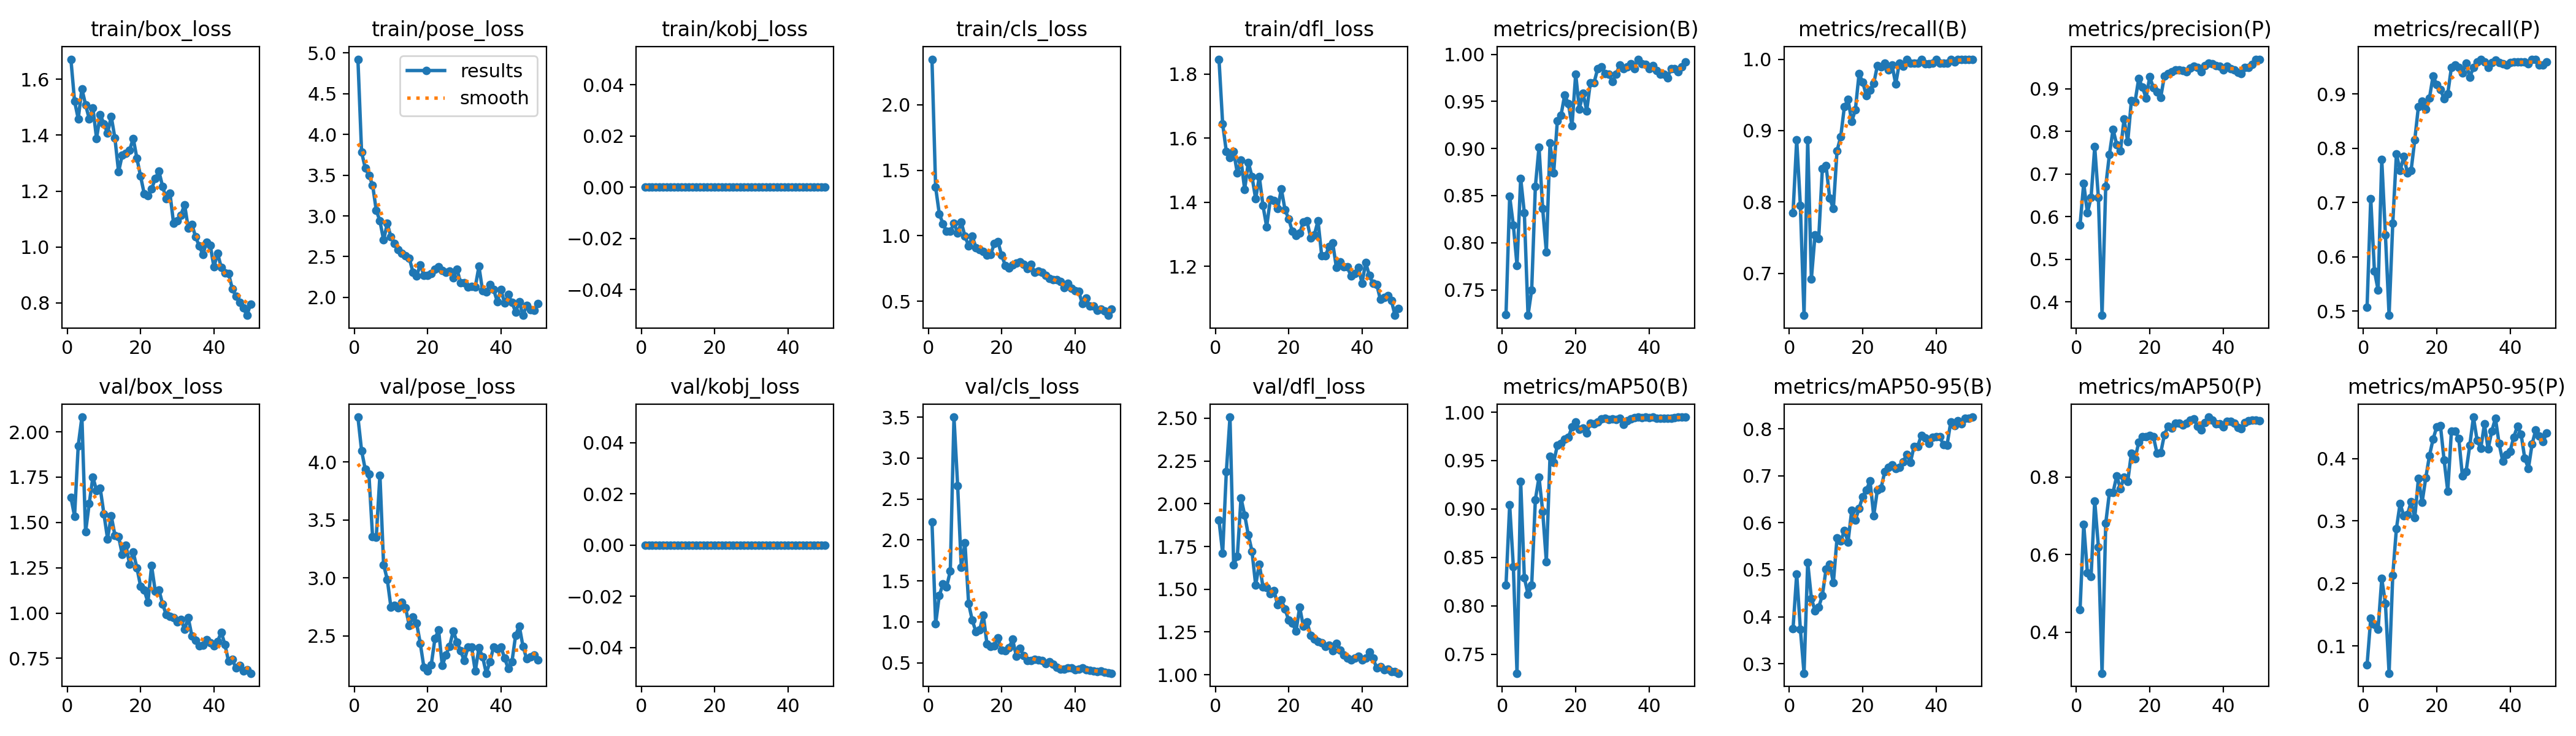

The data file committed next to this chart (first rows):
epoch, time, train/box_loss, train/pose_loss, train/kobj_loss, train/cls_loss, train/dfl_loss, metrics/precision(B), metrics/recall(B), metrics/mAP50(B), metrics/mAP50-95(B), metrics/precision(P), metrics/recall(P), metrics/mAP50(P), metrics/mAP50-95(P), val/box_loss, val/pose_loss, val/kobj_loss, val/cls_loss, val/dfl_loss, lr/pg0, lr/pg1, lr/pg2
1, 81.89, 1.672, 4.923, 0, 2.348, 1.846, 0.7238, 0.7846, 0.8216, 0.3743, 0.5804, 0.5077, 0.4587, 0.07004, 1.639, 4.389, 0, 2.224, 1.904, 0.00024, 0.00024, 0.00024
2, 158.3, 1.522, 3.782, 0, 1.371, 1.644, 0.8491, 0.8872, 0.9042, 0.4912, 0.6783, 0.7077, 0.6784, 0.1442, 1.535, 4.099, 0, 0.9762, 1.711, 0.0004901, 0.0004901, 0.0004901
3, 233.8, 1.459, 3.588, 0, 1.168, 1.558, 0.8185, 0.7949, 0.8405, 0.3736, 0.609, 0.5744, 0.5532, 0.135, 1.924, 3.937, 0, 1.322, 2.186, 0.0007299, 0.0007299, 0.0007299
4, 309.5, 1.567, 3.497, 0, 1.092, 1.539, 0.7761, 0.641, 0.7303, 0.2797, 0.6444, 0.539, 0.5429, 0.1266, 2.081, 3.895, 0, 1.462, 2.507, 0.0009594, 0.0009594, 0.0009594
5, 385, 1.509, 3.38, 0, 1.033, 1.559, 0.8685, 0.8872, 0.9285, 0.516, 0.7635, 0.7795, 0.7385, 0.2078, 1.447, 3.355, 0, 1.428, 1.644, 0.001179, 0.001179, 0.001179
6, 461.1, 1.459, 3.069, 0, 1.035, 1.491, 0.8315, 0.6923, 0.829, 0.439, 0.6443, 0.6409, 0.6199, 0.1685, 1.604, 3.353, 0, 1.622, 1.692, 0.001388, 0.001388, 0.001388
7, 537.3, 1.498, 2.939, 0, 1.095, 1.532, 0.7229, 0.7539, 0.812, 0.4127, 0.3688, 0.4923, 0.2943, 0.05653, 1.751, 3.889, 0, 3.502, 2.034, 0.001586, 0.001586, 0.001586
8, 611.9, 1.388, 2.703, 0, 1.023, 1.44, 0.75, 0.7487, 0.8214, 0.4202, 0.6715, 0.6615, 0.6806, 0.2133, 1.675, 3.115, 0, 2.666, 1.935, 0.001723, 0.001723, 0.001723
9, 686.4, 1.474, 2.908, 0, 1.103, 1.525, 0.8595, 0.847, 0.9097, 0.4457, 0.7455, 0.7897, 0.7597, 0.2879, 1.688, 2.988, 0, 1.663, 1.818, 0.001683, 0.001683, 0.001683
10, 760.7, 1.441, 2.741, 0, 0.9962, 1.48, 0.9017, 0.8513, 0.9329, 0.501, 0.8046, 0.759, 0.7604, 0.3279, 1.548, 2.749, 0, 1.963, 1.722, 0.001644, 0.001644, 0.001644
11, 835.1, 1.407, 2.662, 0, 0.9238, 1.41, 0.8362, 0.8051, 0.8975, 0.5119, 0.7686, 0.7846, 0.803, 0.3085, 1.409, 2.765, 0, 1.221, 1.525, 0.001604, 0.001604, 0.001604
12, 909.5, 1.467, 2.585, 0, 0.9963, 1.48, 0.79, 0.7908, 0.8454, 0.4724, 0.7541, 0.7549, 0.77, 0.3101, 1.537, 2.743, 0, 1.018, 1.648, 0.001564, 0.001564, 0.001564
13, 983.7, 1.39, 2.545, 0, 0.9093, 1.389, 0.9058, 0.8718, 0.9542, 0.5676, 0.8286, 0.759, 0.7991, 0.3309, 1.429, 2.792, 0, 0.8792, 1.513, 0.001525, 0.001525, 0.001525
14, 1058, 1.269, 2.509, 0, 0.8946, 1.324, 0.8742, 0.8913, 0.9484, 0.5609, 0.7758, 0.8154, 0.7881, 0.3053, 1.422, 2.742, 0, 0.8991, 1.511, 0.001485, 0.001485, 0.001485
15, 1132, 1.329, 2.483, 0, 0.8806, 1.409, 0.9297, 0.9333, 0.9657, 0.583, 0.8722, 0.8769, 0.8618, 0.3679, 1.324, 2.589, 0, 1.084, 1.474, 0.001446, 0.001446, 0.001446
16, 1207, 1.334, 2.31, 0, 0.853, 1.405, 0.9355, 0.9436, 0.9677, 0.5593, 0.8695, 0.8872, 0.8477, 0.3297, 1.376, 2.665, 0, 0.7298, 1.493, 0.001406, 0.001406, 0.001406
17, 1281, 1.346, 2.263, 0, 0.8564, 1.38, 0.9569, 0.9128, 0.9722, 0.6265, 0.9239, 0.8716, 0.8893, 0.3689, 1.27, 2.61, 0, 0.7021, 1.408, 0.001366, 0.001366, 0.001366
18, 1355, 1.389, 2.402, 0, 0.9408, 1.442, 0.9477, 0.9291, 0.9738, 0.6061, 0.9032, 0.8923, 0.9037, 0.4043, 1.336, 2.437, 0, 0.7036, 1.437, 0.001327, 0.001327, 0.001327
19, 1430, 1.317, 2.273, 0, 0.9542, 1.377, 0.9243, 0.9795, 0.9849, 0.6305, 0.8784, 0.9333, 0.9037, 0.431, 1.249, 2.227, 0, 0.8078, 1.384, 0.001287, 0.001287, 0.001287
20, 1504, 1.253, 2.269, 0, 0.8516, 1.348, 0.9792, 0.9679, 0.9898, 0.6557, 0.9274, 0.9171, 0.9071, 0.4506, 1.149, 2.198, 0, 0.6523, 1.32, 0.001248, 0.001248, 0.001248
21, 1579, 1.19, 2.292, 0, 0.7745, 1.309, 0.9418, 0.9487, 0.9826, 0.6699, 0.9024, 0.9077, 0.9038, 0.4526, 1.126, 2.252, 0, 0.6492, 1.303, 0.001208, 0.001208, 0.001208
22, 1653, 1.184, 2.344, 0, 0.7523, 1.297, 0.9589, 0.957, 0.9833, 0.689, 0.8922, 0.8917, 0.8609, 0.3977, 1.059, 2.477, 0, 0.6816, 1.254, 0.001168, 0.001168, 0.001168
23, 1727, 1.207, 2.377, 0, 0.7759, 1.303, 0.9401, 0.9658, 0.9788, 0.615, 0.8798, 0.9006, 0.8624, 0.3479, 1.261, 2.55, 0, 0.7856, 1.395, 0.001129, 0.001129, 0.001129
24, 1801, 1.245, 2.329, 0, 0.7917, 1.339, 0.9699, 0.9911, 0.9889, 0.6697, 0.9297, 0.9492, 0.9093, 0.4441, 1.121, 2.243, 0, 0.5814, 1.284, 0.001089, 0.001089, 0.001089
25, 1875, 1.271, 2.308, 0, 0.802, 1.341, 0.9698, 0.9897, 0.9882, 0.6734, 0.9346, 0.9538, 0.9304, 0.4438, 1.128, 2.337, 0, 0.6761, 1.309, 0.00105, 0.00105, 0.00105
26, 1950, 1.217, 2.323, 0, 0.7811, 1.288, 0.9848, 0.9943, 0.9901, 0.7085, 0.9391, 0.9488, 0.9268, 0.432, 1.051, 2.412, 0, 0.5854, 1.23, 0.00101, 0.00101, 0.00101
27, 2024, 1.173, 2.236, 0, 0.7512, 1.298, 0.9868, 0.9846, 0.9929, 0.7179, 0.9437, 0.9385, 0.9381, 0.3719, 0.9902, 2.543, 0, 0.5281, 1.208, 0.0009704, 0.0009704, 0.0009704
28, 2098, 1.193, 2.348, 0, 0.7825, 1.342, 0.9797, 0.9919, 0.9934, 0.7237, 0.9443, 0.9565, 0.9392, 0.3791, 0.982, 2.447, 0, 0.5238, 1.195, 0.0009308, 0.0009308, 0.0009308
29, 2173, 1.085, 2.18, 0, 0.7205, 1.234, 0.9792, 0.9651, 0.9922, 0.7148, 0.9429, 0.931, 0.9338, 0.4209, 0.9731, 2.372, 0, 0.5413, 1.187, 0.0008912, 0.0008912, 0.0008912
30, 2247, 1.093, 2.178, 0, 0.7294, 1.232, 0.9709, 0.9949, 0.9929, 0.7178, 0.9393, 0.9487, 0.9388, 0.4662, 0.9523, 2.285, 0, 0.5347, 1.167, 0.0008516, 0.0008516, 0.0008516
31, 2321, 1.115, 2.129, 0, 0.7226, 1.262, 0.9791, 0.9897, 0.9924, 0.7292, 0.9485, 0.959, 0.947, 0.4291, 0.9646, 2.403, 0, 0.5258, 1.173, 0.000812, 0.000812, 0.000812
32, 2396, 1.152, 2.137, 0, 0.6958, 1.274, 0.9884, 1, 0.994, 0.7455, 0.9529, 0.9641, 0.9502, 0.4158, 0.9105, 2.405, 0, 0.4901, 1.142, 0.0007724, 0.0007724, 0.0007724
33, 2470, 1.068, 2.126, 0, 0.6732, 1.197, 0.9847, 0.9949, 0.9876, 0.7286, 0.949, 0.959, 0.9304, 0.4552, 0.9744, 2.196, 0, 0.5119, 1.182, 0.0007328, 0.0007328, 0.0007328
34, 2544, 1.08, 2.381, 0, 0.6644, 1.214, 0.9868, 0.9949, 0.9909, 0.7625, 0.94, 0.9487, 0.9206, 0.4148, 0.8721, 2.397, 0, 0.4786, 1.143, 0.0006932, 0.0006932, 0.0006932
35, 2618, 1.037, 2.079, 0, 0.6651, 1.198, 0.9898, 0.9943, 0.9933, 0.7629, 0.9541, 0.9585, 0.9405, 0.4439, 0.8488, 2.319, 0, 0.4425, 1.117, 0.0006536, 0.0006536, 0.0006536
36, 2694, 1.003, 2.067, 0, 0.6502, 1.198, 0.9847, 1, 0.9945, 0.7864, 0.9591, 0.9628, 0.9545, 0.4642, 0.8203, 2.178, 0, 0.4202, 1.099, 0.000614, 0.000614, 0.000614
37, 2768, 0.9738, 2.161, 0, 0.6043, 1.17, 0.9949, 0.9939, 0.9947, 0.7811, 0.9589, 0.958, 0.9474, 0.4238, 0.8217, 2.277, 0, 0.4201, 1.088, 0.0005744, 0.0005744, 0.0005744
38, 2842, 1.017, 2.097, 0, 0.6351, 1.179, 0.9898, 0.9938, 0.9946, 0.7687, 0.9539, 0.9551, 0.9378, 0.3955, 0.853, 2.404, 0, 0.4362, 1.098, 0.0005348, 0.0005348, 0.0005348
39, 2916, 1.006, 1.949, 0, 0.6018, 1.196, 0.9896, 0.9949, 0.9948, 0.7825, 0.9526, 0.9538, 0.9365, 0.406, 0.8367, 2.39, 0, 0.4355, 1.106, 0.0004952, 0.0004952, 0.0004952
40, 2992, 0.9283, 2.096, 0, 0.5801, 1.147, 0.9848, 0.9992, 0.9943, 0.7836, 0.9444, 0.9582, 0.9289, 0.4118, 0.8206, 2.405, 0, 0.4147, 1.087, 0.0004556, 0.0004556, 0.0004556
41, 3068, 0.9782, 1.929, 0, 0.5778, 1.212, 0.9878, 0.9949, 0.9947, 0.7829, 0.9521, 0.959, 0.9438, 0.4343, 0.8433, 2.309, 0, 0.4184, 1.099, 0.000416, 0.000416, 0.000416
42, 3143, 0.927, 2.033, 0, 0.4811, 1.172, 0.9828, 0.9949, 0.994, 0.7667, 0.9469, 0.959, 0.9429, 0.4514, 0.8948, 2.218, 0, 0.4358, 1.132, 0.0003764, 0.0003764, 0.0003764
43, 3217, 0.9069, 1.939, 0, 0.5233, 1.147, 0.9788, 0.9949, 0.9938, 0.7655, 0.9434, 0.959, 0.9389, 0.4386, 0.8262, 2.277, 0, 0.4171, 1.096, 0.0003368, 0.0003368, 0.0003368
44, 3293, 0.9053, 1.82, 0, 0.4651, 1.144, 0.9787, 1, 0.994, 0.8144, 0.9385, 0.959, 0.9273, 0.4002, 0.7328, 2.504, 0, 0.4067, 1.04, 0.0002972, 0.0002972, 0.0002972
45, 3367, 0.8513, 1.947, 0, 0.4644, 1.097, 0.9749, 0.9962, 0.9937, 0.8066, 0.9348, 0.9554, 0.9243, 0.3842, 0.7446, 2.586, 0, 0.402, 1.047, 0.0002576, 0.0002576, 0.0002576
46, 3443, 0.8241, 1.78, 0, 0.4333, 1.102, 0.9848, 1, 0.994, 0.8173, 0.9493, 0.9641, 0.9397, 0.4234, 0.696, 2.411, 0, 0.3928, 1.029, 0.000218, 0.000218, 0.000218
47, 3517, 0.8024, 1.9, 0, 0.4382, 1.108, 0.9846, 1, 0.9945, 0.8106, 0.9492, 0.9641, 0.9444, 0.4457, 0.7117, 2.304, 0, 0.3983, 1.032, 0.0001784, 0.0001784, 0.0001784
48, 3592, 0.783, 1.85, 0, 0.4276, 1.094, 0.9818, 1, 0.9948, 0.8229, 0.9568, 0.9538, 0.9465, 0.4359, 0.6787, 2.32, 0, 0.3845, 1.018, 0.0001388, 0.0001388, 0.0001388
49, 3667, 0.7557, 1.843, 0, 0.3928, 1.047, 0.9865, 1, 0.9949, 0.8221, 0.969, 0.9538, 0.9467, 0.4268, 0.6864, 2.334, 0, 0.3796, 1.019, 9.92e-05, 9.92e-05, 9.92e-05
50, 3741, 0.7964, 1.925, 0, 0.4421, 1.068, 0.9919, 1, 0.995, 0.825, 0.9687, 0.959, 0.9456, 0.4409, 0.6679, 2.292, 0, 0.372, 1.009, 5.96e-05, 5.96e-05, 5.96e-05
